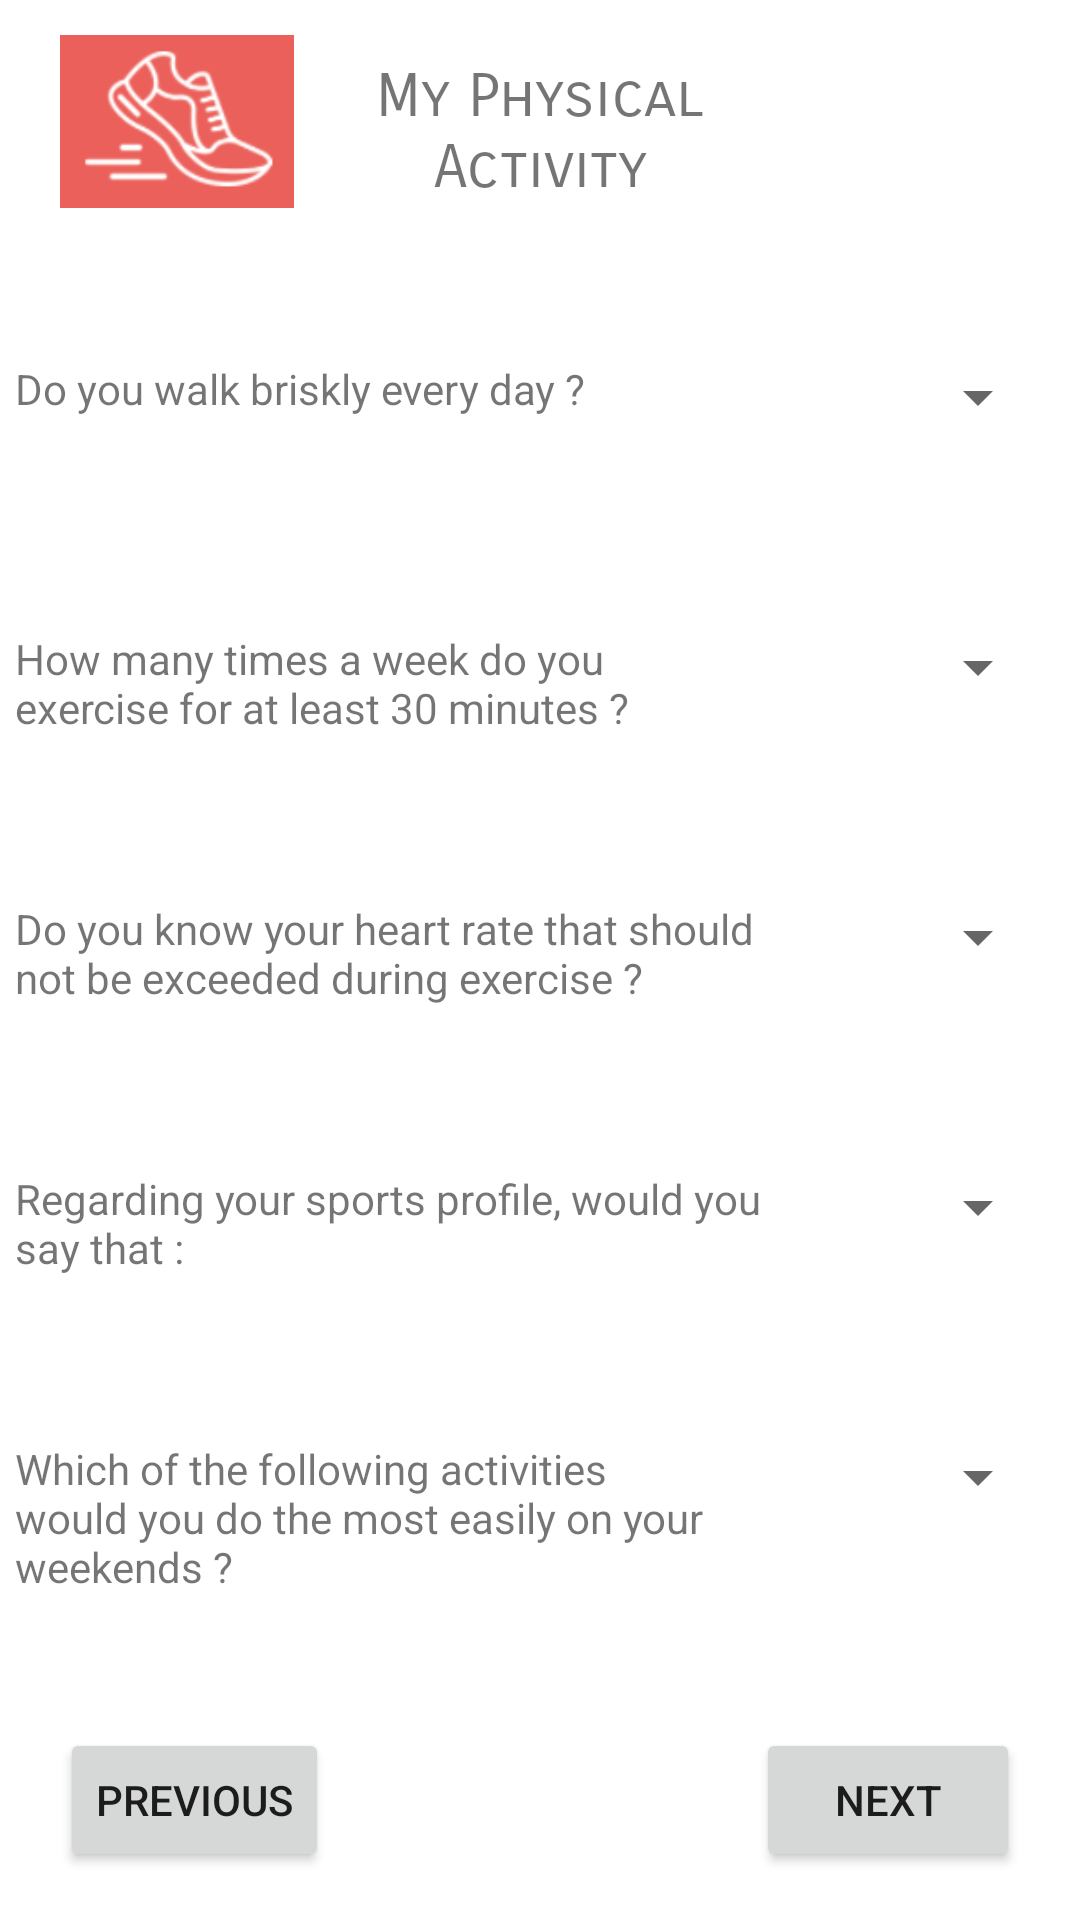

The Android layout XML behind this screen, and the referenced resources:
<!-- AndroidManifest.xml: application theme Theme.HeartProject -->
<!-- res/layout/activity_my_physical.xml -->
<?xml version="1.0" encoding="utf-8"?>
<androidx.constraintlayout.widget.ConstraintLayout xmlns:android="http://schemas.android.com/apk/res/android"
    xmlns:app="http://schemas.android.com/apk/res-auto"
    xmlns:tools="http://schemas.android.com/tools"
    android:layout_width="match_parent"
    android:layout_height="match_parent"
    tools:context=".ActivityMyPhysicalActivity">

    <Button
        android:id="@+id/button6"
        android:layout_width="wrap_content"
        android:layout_height="wrap_content"
        android:layout_marginStart="20dp"
        android:layout_marginBottom="16dp"
        android:onClick="action_previous_step"
        android:text="@string/previous"
        app:layout_constraintBottom_toBottomOf="parent"
        app:layout_constraintStart_toStartOf="parent" />

    <Button
        android:id="@+id/button9"
        android:layout_width="wrap_content"
        android:layout_height="wrap_content"
        android:layout_marginEnd="20dp"
        android:layout_marginBottom="16dp"
        android:onClick="action_next_step"
        android:text="@string/next"
        app:layout_constraintBottom_toBottomOf="parent"
        app:layout_constraintEnd_toEndOf="parent" />

    <TextView
        android:id="@+id/textView19"
        android:layout_width="180dp"
        android:layout_height="50dp"
        android:layout_marginTop="20dp"
        android:fontFamily="sans-serif-smallcaps"
        android:text="@string/my_physical_activity"
        android:textAlignment="center"
        android:textSize="20sp"
        app:layout_constraintEnd_toEndOf="parent"
        app:layout_constraintStart_toStartOf="parent"
        app:layout_constraintTop_toTopOf="parent" />

    <TextView
        android:id="@+id/textView20"
        android:layout_width="236dp"
        android:layout_height="40dp"
        android:layout_marginStart="5dp"
        android:layout_marginTop="50dp"
        android:text="@string/do_you_walk_briskly_every_day"
        app:layout_constraintStart_toStartOf="parent"
        app:layout_constraintTop_toBottomOf="@+id/textView19" />

    <TextView
        android:id="@+id/textView21"
        android:layout_width="239dp"
        android:layout_height="72dp"
        android:layout_marginStart="5dp"
        android:layout_marginTop="140dp"
        android:text="@string/how_many_times_a_week_do_you_exercise_for_at_least_30_minutes"
        app:layout_constraintStart_toStartOf="parent"
        app:layout_constraintTop_toBottomOf="@+id/textView19" />

    <TextView
        android:id="@+id/textView22"
        android:layout_width="250dp"
        android:layout_height="57dp"
        android:layout_marginStart="5dp"
        android:layout_marginTop="230dp"
        android:text="@string/do_you_know_your_heart_rate_that_should_not_be_exceeded_during_exercise"
        app:layout_constraintStart_toStartOf="parent"
        app:layout_constraintTop_toBottomOf="@+id/textView19" />

    <TextView
        android:id="@+id/textView23"
        android:layout_width="249dp"
        android:layout_height="43dp"
        android:layout_marginStart="5dp"
        android:layout_marginTop="320dp"
        android:text="@string/regarding_your_sports_profile_would_you_say_that"
        app:layout_constraintStart_toStartOf="parent"
        app:layout_constraintTop_toBottomOf="@+id/textView19" />

    <TextView
        android:id="@+id/textView24"
        android:layout_width="248dp"
        android:layout_height="61dp"
        android:layout_marginStart="5dp"
        android:layout_marginTop="410dp"
        android:text="@string/which_of_the_following_activities_would_you_do_the_most_easily_on_your_weekends"
        app:layout_constraintStart_toStartOf="parent"
        app:layout_constraintTop_toBottomOf="@+id/textView19" />

    <Spinner
        android:id="@+id/spinner16"
        android:layout_width="95dp"
        android:layout_height="45dp"
        android:layout_marginTop="40dp"
        android:layout_marginEnd="10dp"
        android:entries="@array/YesNo"
        app:layout_constraintEnd_toEndOf="parent"
        app:layout_constraintTop_toBottomOf="@+id/textView19" />

    <Spinner
        android:id="@+id/spinner17"
        android:layout_width="95dp"
        android:layout_height="45dp"
        android:layout_marginTop="130dp"
        android:layout_marginEnd="10dp"
        android:entries="@array/TimeNumber"
        app:layout_constraintEnd_toEndOf="parent"
        app:layout_constraintTop_toBottomOf="@+id/textView19" />

    <Spinner
        android:id="@+id/spinner18"
        android:layout_width="95dp"
        android:layout_height="45dp"
        android:layout_marginTop="220dp"
        android:layout_marginEnd="10dp"
        android:entries="@array/YesNo"
        app:layout_constraintEnd_toEndOf="parent"
        app:layout_constraintTop_toBottomOf="@+id/textView19" />

    <Spinner
        android:id="@+id/spinner19"
        android:layout_width="95dp"
        android:layout_height="45dp"
        android:layout_marginTop="310dp"
        android:layout_marginEnd="10dp"
        android:entries="@array/SportProfil"
        app:layout_constraintEnd_toEndOf="parent"
        app:layout_constraintTop_toBottomOf="@+id/textView19" />

    <Spinner
        android:id="@+id/spinner20"
        android:layout_width="95dp"
        android:layout_height="45dp"
        android:layout_marginTop="400dp"
        android:layout_marginEnd="10dp"
        android:entries="@array/WeekendActivity"
        app:layout_constraintEnd_toEndOf="parent"
        app:layout_constraintTop_toBottomOf="@+id/textView19" />

    <ImageView
        android:id="@+id/imageView5"
        android:layout_width="78dp"
        android:layout_height="61dp"
        android:layout_marginStart="20dp"
        android:layout_marginTop="10dp"
        app:layout_constraintStart_toStartOf="parent"
        app:layout_constraintTop_toTopOf="parent"
        app:srcCompat="@drawable/monactivitephysique" />

</androidx.constraintlayout.widget.ConstraintLayout>
<!-- resources referenced by this layout -->
<resources>
  <string-array name="SportProfil">
          <item> </item>
          <item>You never do sports</item>
          <item>You do little sport</item>
          <item>You do sport regularly</item>
      </string-array>
  <string-array name="TimeNumber">
          <item> </item>
          <item>Never</item>
          <item>1</item>
          <item>2</item>
          <item>3 and +</item>
      </string-array>
  <string-array name="WeekendActivity">
          <item> </item>
          <item>Watch television</item>
          <item>Walk around</item>
          <item>Play video games</item>
          <item>Do sports</item>
      </string-array>
  <string-array name="YesNo">
          <item> </item>
          <item>Yes</item>
          <item>No</item>
      </string-array>
  <!-- drawable monactivitephysique: png bitmap (drawable, 7697 bytes) -->
  <string name="do_you_know_your_heart_rate_that_should_not_be_exceeded_during_exercise">Do you know your heart rate that should not be exceeded during exercise ?</string>
  <string name="do_you_walk_briskly_every_day">Do you walk briskly every day ?</string>
  <string name="how_many_times_a_week_do_you_exercise_for_at_least_30_minutes">How many times a week do you exercise for at least 30 minutes ?</string>
  <string name="my_physical_activity">My Physical Activity</string>
  <string name="next">Next</string>
  <string name="previous">Previous</string>
  <string name="regarding_your_sports_profile_would_you_say_that">Regarding your sports profile, would you say that :</string>
  <string name="which_of_the_following_activities_would_you_do_the_most_easily_on_your_weekends">Which of the following activities would you do the most easily on your weekends ?</string>
  <style name="Theme.HeartProject" parent="Theme.MaterialComponents.DayNight.DarkActionBar">
          
          <item name="colorPrimary">@color/purple_500</item>
          <item name="colorPrimaryVariant">@color/purple_700</item>
          <item name="colorOnPrimary">@color/white</item>
          
          <item name="colorSecondary">@color/teal_200</item>
          <item name="colorSecondaryVariant">@color/teal_700</item>
          <item name="colorOnSecondary">@color/black</item>
          
          <item name="android:statusBarColor" tools:targetApi="l">?attr/colorPrimaryVariant</item>
          
      </style>
  <!-- not gathered from this repository: default colours our renderer supplied (Android Studio template values) -->
  <color name="purple_500">#FF6200EE</color>
  <color name="purple_700">#FF3700B3</color>
  <color name="teal_200">#FF03DAC5</color>
  <color name="teal_700">#FF018786</color>
  <color name="black">#FF000000</color>
  <color name="white">#FFFFFFFF</color>
</resources>
